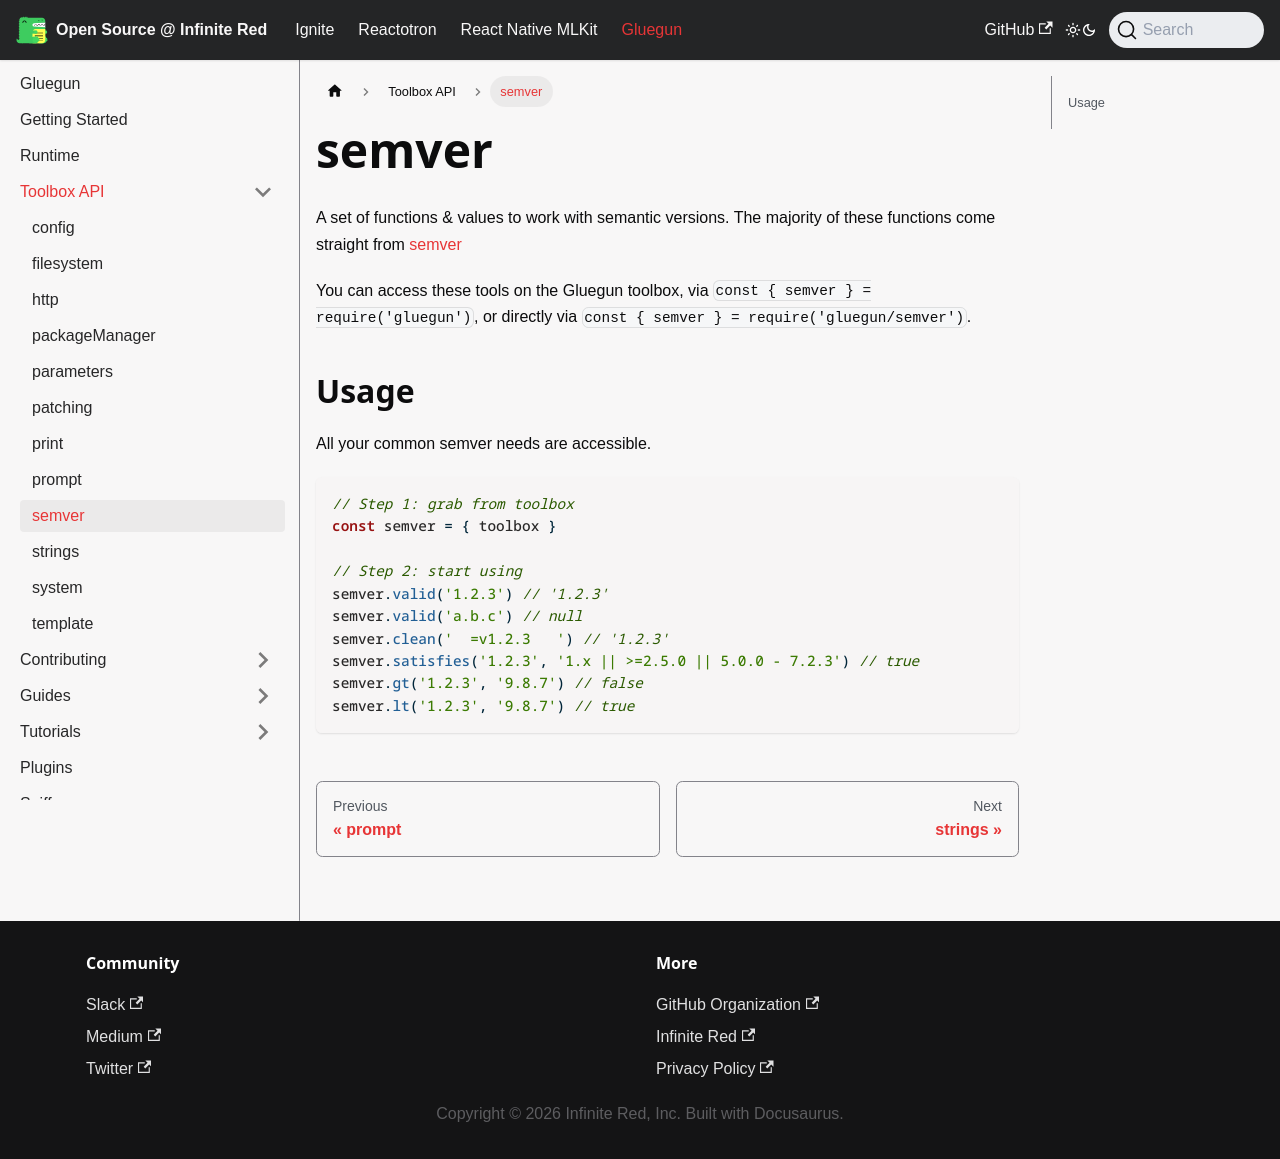

repository: infinitered/ir-docs · page: gluegun/toolbox-api/semver/index.html · generator: docusaurus

# semver

A set of functions & values to work with semantic versions. The majority of these functions come
straight from [semver](https://github.com/npm/node-semver)

You can access these tools on the Gluegun toolbox, via `const { semver } = require('gluegun')`, or directly via `const { semver } = require('gluegun/semver')`.

## Usage

All your common semver needs are accessible.

```js
// Step 1: grab from toolbox
const semver = { toolbox }

// Step 2: start using
semver.valid('1.2.3') // '1.2.3'
semver.valid('a.b.c') // null
semver.clean('  =v1.2.3   ') // '1.2.3'
semver.satisfies('1.2.3', '1.x || >=2.5.0 || 5.0.0 - 7.2.3') // true
semver.gt('1.2.3', '9.8.7') // false
semver.lt('1.2.3', '9.8.7') // true
```
